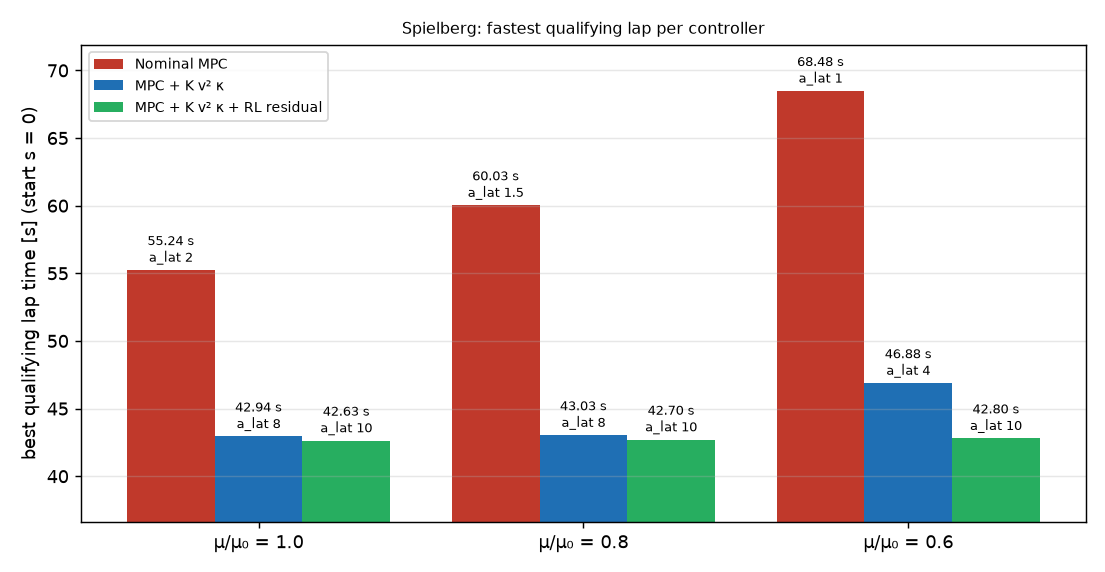

Values plotted in this chart, from the file beside it:
mu_scale, controller, best_a_lat, lap_time, max_ey, gap_s_vs_nominal
1.000, nominal, 2.000, 55.24, 0.090, 0.000
1.000, ff, 8.000, 42.94, 0.407, 12.3
1.000, residual, 10, 42.63, 0.209, 12.61
0.800, nominal, 1.500, 60.03, 0.089, 0.000
0.800, ff, 8.000, 43.03, 0.418, 17
0.800, residual, 10, 42.7, 0.187, 17.33
0.600, nominal, 1.000, 68.48, 0.083, 0.000
0.600, ff, 4.000, 46.88, 0.180, 21.6
0.600, residual, 10, 42.8, 0.256, 25.68
